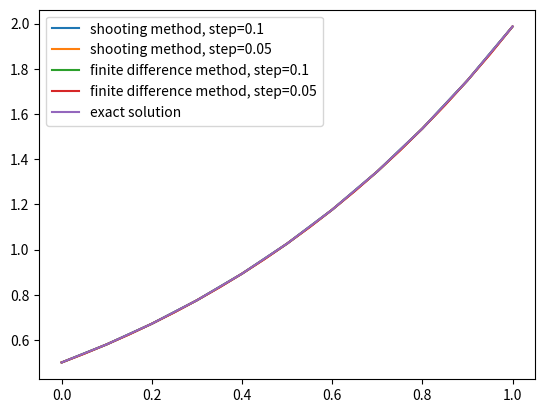

Write Python code to recreate this figure.
"""
Output:
Iterations
Step = 0.1
shooting: 2
Step = 0.05
shooting: 2
Mean absolute errors
Step = 0.1
shooting: 9.494474130121822e-05
finite difference: 0.00015496749798701607
Step = 0.05
shooting: 9.422480418318026e-05
finite difference: 0.00010998854411740988
Runge-Romberg accuracy
shooting: 2.547224856404316e-07
finite difference: 1.0191399734451214e-05
"""


from math import exp
import numpy as np
import matplotlib.pyplot as plt


def runge_kutta_method(f, g, y0, z0, interval, h, return_z=False):
    """
    Stolen from lab 4-1
    Solve cauchy problem:
    y' = g(x, y, z)
    z' = f(x, y, z)
    y(0) = y0
    z(0) = z0
    where x in interval, h - step using runge-kutta method
    Returns solution - tabular function y=f(x) as two arrays: x, y
    If return_z is true, function will also return coefficients for z
    """
    l, r = interval
    x = [i for i in np.arange(l, r + h, h)]
    y = [y0]
    z = [z0]
    for i in range(len(x) - 1):
        K1 = h * g(x[i], y[i], z[i])
        L1 = h * f(x[i], y[i], z[i])
        K2 = h * g(x[i] + 0.5 * h, y[i] + 0.5 * K1, z[i] + 0.5 * L1)
        L2 = h * f(x[i] + 0.5 * h, y[i] + 0.5 * K1, z[i] + 0.5 * L1)
        K3 = h * g(x[i] + 0.5 * h, y[i] + 0.5 * K2, z[i] + 0.5 * L2)
        L3 = h * f(x[i] + 0.5 * h, y[i] + 0.5 * K2, z[i] + 0.5 * L2)
        K4 = h * g(x[i] + h, y[i] + K3, z[i] + L3)
        L4 = h * f(x[i] + h, y[i] + K3, z[i] + L3)
        delta_y = (K1 + 2 * K2 + 2 * K3 + K4) / 6
        delta_z = (L1 + 2 * L2 + 2 * L3 + L4) / 6
        y.append(y[i] + delta_y)
        z.append(z[i] + delta_z)

    if not return_z:
        return x, y
    else:
        return x, y, z


def tridiagonal_solve(A, b):
    """
    Stolen from lab 1-2
    Solves Ax=b, where A - tridiagonal matrix
    Returns x
    """
    n = len(A)
    # Step 1. Forward
    v = [0 for _ in range(n)]
    u = [0 for _ in range(n)]
    v[0] = A[0][1] / -A[0][0]
    u[0] = b[0] / A[0][0]
    for i in range(1, n-1):
        v[i] = A[i][i+1] / (-A[i][i] - A[i][i-1] * v[i-1])
        u[i] = (A[i][i-1] * u[i-1] - b[i]) / (-A[i][i] - A[i][i-1] * v[i-1])
    v[n-1] = 0
    u[n-1] = (A[n-1][n-2] * u[n-2] - b[n-1]) / (-A[n-1][n-1] - A[n-1][n-2] * v[n-2])

    # Step 2. Backward
    x = [0 for _ in range(n)]
    x[n-1] = u[n-1]
    for i in range(n-1, 0, -1):
        x[i-1] = v[i-1] * x[i] + u[i-1]
    return x


def f(x, y, z):
    return (2 * z + exp(x) * y) / (exp(x) + 1)


def g(x, y, z):
    return z


# Functions for finite difference method
# y'' + p_fd(x)y' + q_fd(x)y = f_fd(x)

def p_fd(x):
    return -2 / (exp(x) + 1)


def q_fd(x):
    return -exp(x) / (exp(x) + 1)


def f_fd(x):
    return 0


def exact_solution(x):
    """
    Exact analytical solution of given problem
    """
    return exp(x) - 1 + 1 / (exp(x) + 1)


def shooting_method(f, g, y0, yn, interval, h, eps):
    """
    Solve boundary value problem:
    y' = g(x, y, z)
    z' = f(x, y, z)
    y(0) = y0
    y(n) = yn
    where x in interval, h - step using shooting method
    Returns:
        solution - tabular function y=f(x) as two arrays: x, y,
        number of iterations
    """
    n_prev = 1.0
    n = 0.8
    iterations = 0
    while True:
        iterations += 1
        x_prev, y_prev = runge_kutta_method(f, g, y0, n_prev, interval, h)
        x, y = runge_kutta_method(f, g, y0, n, interval, h)
        if abs(y[-1] - yn) < eps:
            break
        n_prev, n = n, n - (y[-1] - yn) * (n - n_prev) / ((y[-1] - yn) - (y_prev[-1] - yn))
    return x, y, iterations


def finite_difference_method(p, q, f, y0, yn, interval, h):
    """
    Solve boundary value problem:
    y'' + p(x)y' + q(x)y = f(x)
    y(a) = y0
    y(b) = yn
    where x in interval, h - step using finite difference method
    Returns solution - tabular function y=f(x) as two arrays: x, y,
    """
    A = []
    B = []
    rows = []
    a, b = interval
    x = np.arange(a, b + h, h)
    n = len(x)

    # Creating tridiagonal matrix
    for i in range(n):
        if i == 0:
            rows.append(1)
        else:
            rows.append(0)
    A.append(rows)
    B.append(y0)

    for i in range(1, n - 1):
        rows = []
        B.append(f(x[i]))
        for j in range(n):
            if j == i - 1:
                rows.append(1 / h ** 2 - p(x[i]) / (2 * h))
            elif j == i:
                rows.append(-2 / h ** 2 + q(x[i]))
            elif j == i + 1:
                rows.append(1 / h ** 2 + p(x[i]) / (2 * h))
            else:
                rows.append(0)
        A.append(rows)

    rows = []
    B.append(yn)
    for i in range(n):
        if i == n - 1:
            rows.append(1)
        else:
            rows.append(0)

    A.append(rows)
    y = tridiagonal_solve(A, B)
    return x, y


def runge_romberg_method(h1, h2, y1, y2, p):
    """
    Find more accuracy of solution using previous calculations.
    Works if h1 == 2 * h2
    """
    assert h1 == h2 * 2
    norm = 0
    for i in range(len(y1)):
        norm += (y1[i] - y2[i * 2]) ** 2
    return norm ** 0.5 / (2 ** p + 1)


def mae(y1, y2):
    """
    Find mean absolute error between y1 and y2
    MAE = 1/n sum(|y1-y2|)
    """
    assert len(y1) == len(y2)
    res = 0
    for i in range(len(y1)):
        res += abs(y1[i] - y2[i])
    return res / len(y1)


def lab42():
    y0 = 0.5
    y1 = 1.987
    interval = (0, 1)  # x in [0; 1]
    h = 0.1
    eps = 0.001

    x_shooting, y_shooting, iters_shooting = shooting_method(f, g, y0, y1, interval, h, eps)
    plt.plot(x_shooting, y_shooting, label=f'shooting method, step={h}')
    x_shooting2, y_shooting2, iters_shooting2 = shooting_method(f, g, y0, y1, interval, h / 2, eps)
    plt.plot(x_shooting2, y_shooting2, label=f'shooting method, step={h / 2}')

    x_fd, y_fd = finite_difference_method(p_fd, q_fd, f_fd, y0, y1, interval, h)
    plt.plot(x_fd, y_fd, label=f'finite difference method, step={h}')
    x_fd2, y_fd2 = finite_difference_method(p_fd, q_fd, f_fd, y0, y1, interval, h / 2)
    plt.plot(x_fd2, y_fd2, label=f'finite difference method, step={h / 2}')

    x_exact = [i for i in np.arange(interval[0], interval[1] + h, h)]
    x_exact2 = [i for i in np.arange(interval[0], interval[1] + h / 2, h / 2)]
    y_exact = [exact_solution(x_i) for x_i in x_exact]
    y_exact2 = [exact_solution(x_i) for x_i in x_exact2]
    plt.plot(x_exact, y_exact, label='exact solution')

    print('Iterations')
    print(f'Step = {h}')
    print('shooting:', iters_shooting)
    print(f'Step = {h / 2}')
    print('shooting:', iters_shooting2)
    print()

    print('Mean absolute errors')
    print(f'Step = {h}')
    print('shooting:', mae(y_shooting, y_exact))
    print('finite difference:', mae(y_fd, y_exact))
    print(f'Step = {h / 2}')
    print('shooting:', mae(y_shooting2, y_exact2))
    print('finite difference:', mae(y_fd2, y_exact2))
    print()

    print('Runge-Romberg accuracy')
    print('shooting:', runge_romberg_method(h, h / 2, y_shooting, y_shooting2, 1))
    print('finite difference:', runge_romberg_method(h, h / 2, y_fd, y_fd2, 4))

    plt.legend()
    plt.show()



if __name__ == "__main__":
    lab42()